Dataset: GESTURE DATASET (GitHub, GauriAyalane18/Gesture-Based-Shopping-Application). Classes: back, buy, more, next, previous.

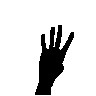
Label: back

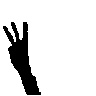
Label: more

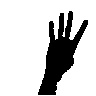
Label: back

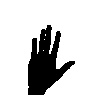
Label: buy

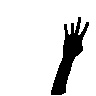
Label: back

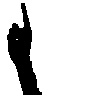
Label: next
